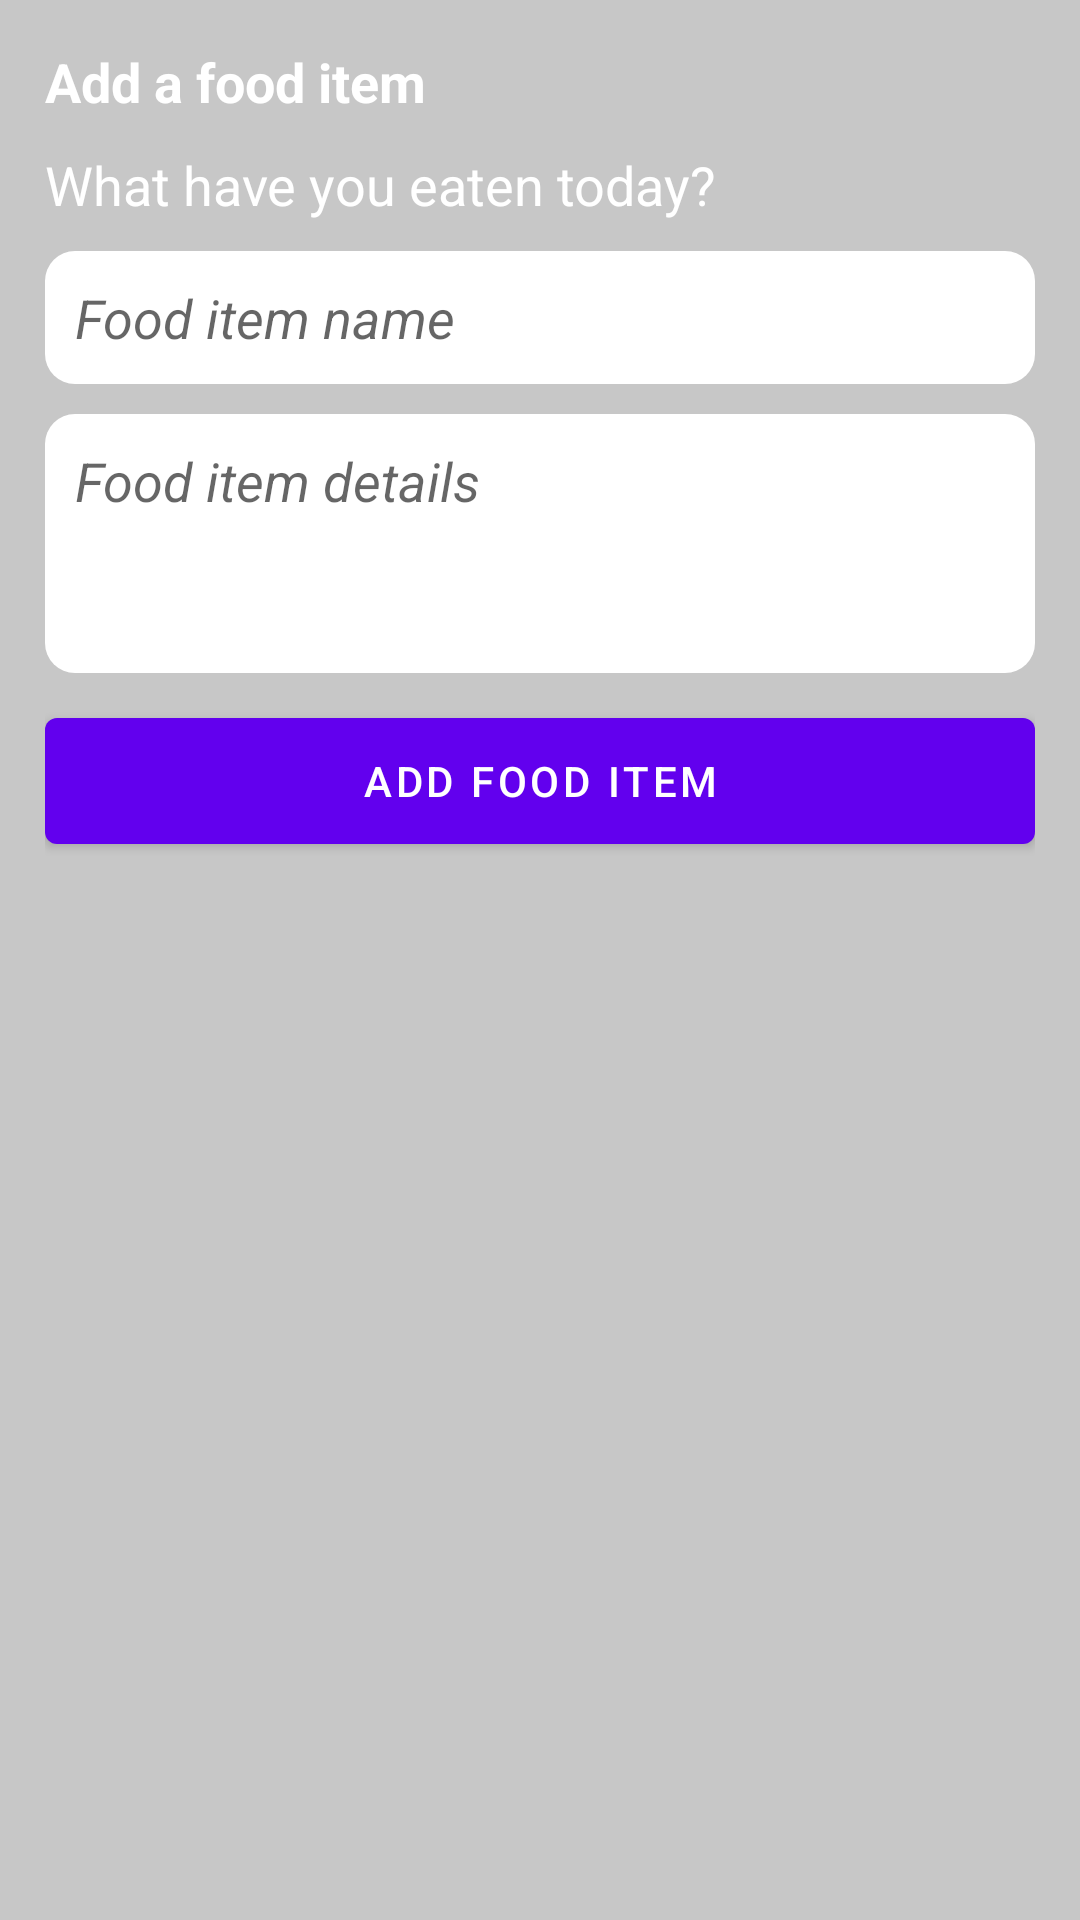

This screen was rendered from an Android layout file. Write that file and the resources it references.
<!-- AndroidManifest.xml: application theme Theme.FoodDiaryKotlin -->
<!-- res/layout/activity_add_food_item.xml -->
<?xml version="1.0" encoding="utf-8"?>
<androidx.constraintlayout.widget.ConstraintLayout
    xmlns:android="http://schemas.android.com/apk/res/android"
    xmlns:app="http://schemas.android.com/apk/res-auto"
    xmlns:tools="http://schemas.android.com/tools"
    android:layout_width="match_parent"
    android:layout_height="match_parent"
    tools:context=".activity.AddFoodItemActivity"
    android:background="@color/bgColor_mainPages">

    <RelativeLayout
        android:id="@+id/rlt_editFields"
        android:layout_width="match_parent"
        android:layout_height="wrap_content"
        app:layout_constraintTop_toTopOf="parent"
        app:layout_constraintEnd_toEndOf="parent"
        android:padding="15dp">

        <LinearLayout
            android:id="@+id/llt_extraStrings"
            android:layout_width="match_parent"
            android:layout_height="wrap_content"
            android:orientation="vertical">

            <TextView
                android:layout_width="wrap_content"
                android:layout_height="wrap_content"
                android:text="Add a food item"
                android:textStyle="bold"
                android:textSize="18sp"
                android:textColor="@color/white"
                />

            <TextView
                android:layout_marginTop="10dp"
                android:layout_width="wrap_content"
                android:layout_height="wrap_content"
                android:text="What have you eaten today?"
                android:textSize="18sp"
                android:textColor="@color/white"
                />
        </LinearLayout>

        <LinearLayout
            android:id="@+id/llt_forms"
            android:layout_width="match_parent"
            android:layout_height="wrap_content"
            android:layout_below="@id/llt_extraStrings"
            android:orientation="vertical"
            android:layout_marginTop="10dp">

            <EditText
                android:id="@+id/edt_foodItemName"
                android:layout_width="match_parent"
                android:layout_height="wrap_content"
                android:hint="@string/food_item_name"
                android:background="@drawable/rounded_borders"
                android:padding="10dp"/>

            <EditText
                android:layout_marginTop="10dp"
                android:id="@+id/edt_foodItemDetails"
                android:layout_width="match_parent"
                android:layout_height="wrap_content"
                android:background="@drawable/rounded_borders"
                android:padding="10dp"
                android:autofillHints=""
                android:lines="3"
                android:gravity="start"
                android:hint="@string/food_item_details"/>

        </LinearLayout>

        <com.google.android.material.button.MaterialButton
            android:layout_marginTop="15dp"
            android:id="@+id/mbtn_saveItem"
            android:layout_width="match_parent"
            android:layout_height="wrap_content"
            android:text="Add food item"
            android:insetTop="0dp"
            android:insetLeft="0dp"
            android:insetRight="0dp"
            android:layout_below="@id/llt_forms"
            />

    </RelativeLayout>

</androidx.constraintlayout.widget.ConstraintLayout>
<!-- resources referenced by this layout -->
<resources>
  <color name="bgColor_mainPages">#c7c7c7</color>
  <color name="white">#FFFFFFFF</color>
  <!-- drawable rounded_borders (drawable) -->
  <?xml version="1.0" encoding="utf-8"?>
  <inset xmlns:android="http://schemas.android.com/apk/res/android">
  
      <shape android:shape="rectangle">
          <solid android:color="#FFFFFF" />
          <corners android:radius="10dp" />
      </shape>
  
  </inset>
  <string name="food_item_details"><i>Food item details</i></string>
  <string name="food_item_name"><i>Food item name</i></string>
  <style name="Theme.FoodDiaryKotlin" parent="Theme.MaterialComponents.DayNight.NoActionBar">
          
          <item name="colorPrimary">@color/purple_500</item>
          <item name="colorPrimaryVariant">@color/purple_700</item>
          <item name="colorOnPrimary">@color/white</item>
          
          <item name="colorSecondary">@color/teal_200</item>
          <item name="colorSecondaryVariant">@color/teal_700</item>
          <item name="colorOnSecondary">@color/black</item>
          
          <item name="android:statusBarColor" tools:targetApi="l">?attr/colorPrimaryVariant</item>
          
      </style>
  <color name="purple_500">#FF6200EE</color>
  <color name="purple_700">#FF3700B3</color>
  <color name="teal_200">#FF03DAC5</color>
  <color name="teal_700">#FF018786</color>
  <color name="black">#FF000000</color>
</resources>
